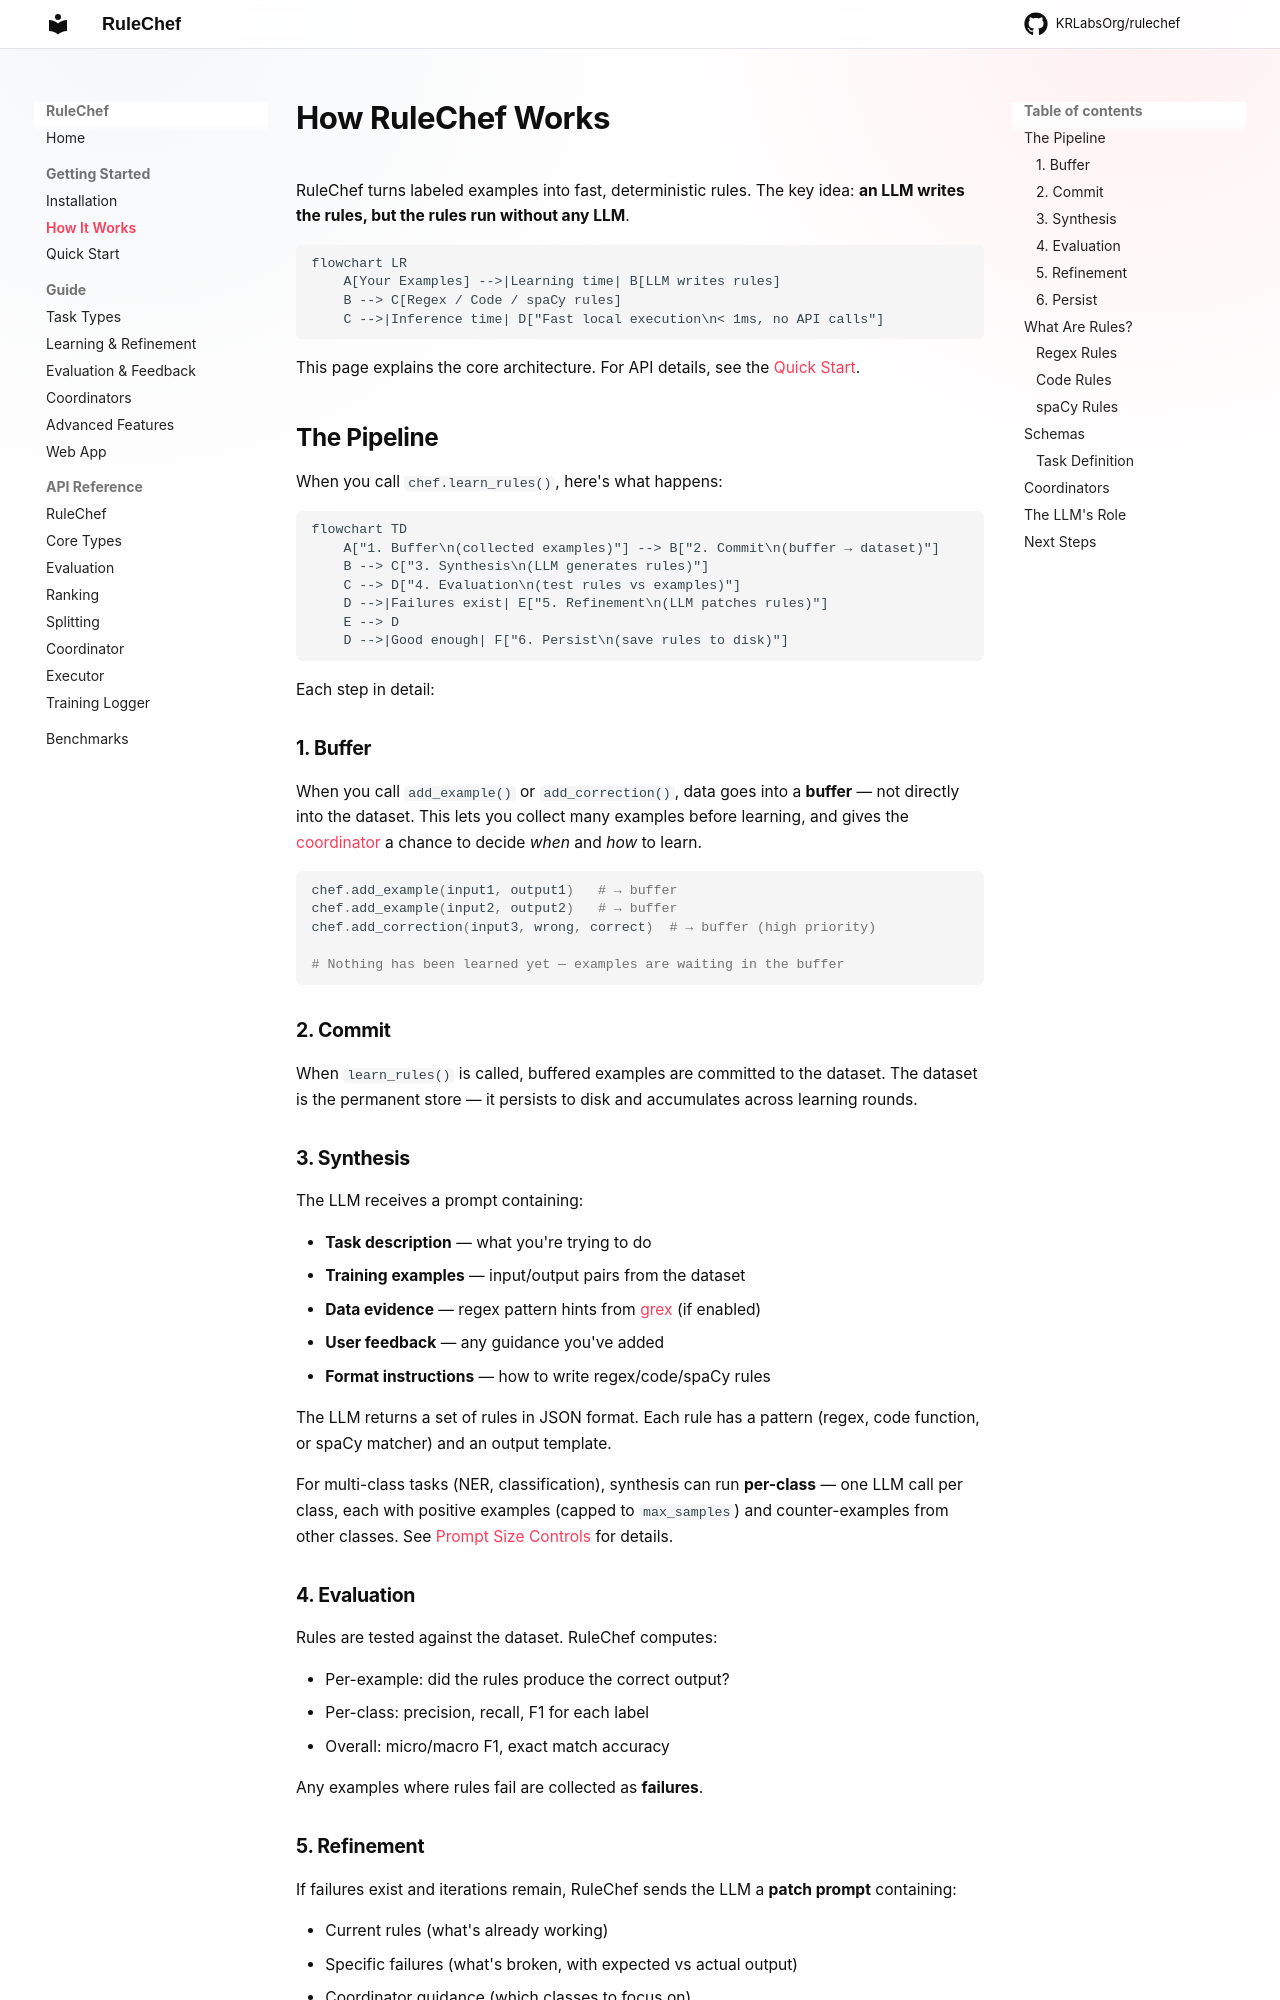

repository: KRLabsOrg/rulechef · page: getting-started/concepts/index.html · generator: mkdocs

# How RuleChef Works

RuleChef turns labeled examples into fast, deterministic rules. The key idea: **an LLM writes the rules, but the rules run without any LLM**.

```mermaid
flowchart LR
    A[Your Examples] -->|Learning time| B[LLM writes rules]
    B --> C[Regex / Code / spaCy rules]
    C -->|Inference time| D["Fast local execution\n< 1ms, no API calls"]
```

This page explains the core architecture. For API details, see the [Quick Start](quickstart.md).

## The Pipeline

When you call `chef.learn_rules()`, here's what happens:

```mermaid
flowchart TD
    A["1. Buffer\n(collected examples)"] --> B["2. Commit\n(buffer → dataset)"]
    B --> C["3. Synthesis\n(LLM generates rules)"]
    C --> D["4. Evaluation\n(test rules vs examples)"]
    D -->|Failures exist| E["5. Refinement\n(LLM patches rules)"]
    E --> D
    D -->|Good enough| F["6. Persist\n(save rules to disk)"]
```

Each step in detail:

### 1. Buffer

When you call `add_example()` or `add_correction()`, data goes into a **buffer** — not directly into the dataset. This lets you collect many examples before learning, and gives the [coordinator](../guide/coordinators.md) a chance to decide *when* and *how* to learn.

```python
chef.add_example(input1, output1)   # → buffer
chef.add_example(input2, output2)   # → buffer
chef.add_correction(input3, wrong, correct)  # → buffer (high priority)

# Nothing has been learned yet — examples are waiting in the buffer
```

### 2. Commit

When `learn_rules()` is called, buffered examples are committed to the dataset. The dataset is the permanent store — it persists to disk and accumulates across learning rounds.

### 3. Synthesis

The LLM receives a prompt containing:

- **Task description** — what you're trying to do
- **Training examples** — input/output pairs from the dataset
- **Data evidence** — regex pattern hints from [grex](../guide/advanced.md#using-grex-for-regex-suggestions) (if enabled)
- **User feedback** — any guidance you've added
- **Format instructions** — how to write regex/code/spaCy rules

The LLM returns a set of rules in JSON format. Each rule has a pattern (regex, code function, or spaCy matcher) and an output template.

For multi-class tasks (NER, classification), synthesis can run **per-class** — one LLM call per class, each with positive examples (capped to `max_samples`) and counter-examples from other classes. See [Prompt Size Controls](../guide/learning.md#prompt-size-controls) for details.

### 4. Evaluation

Rules are tested against the dataset. RuleChef computes:

- Per-example: did the rules produce the correct output?
- Per-class: precision, recall, F1 for each label
- Overall: micro/macro F1, exact match accuracy

Any examples where rules fail are collected as **failures**.
